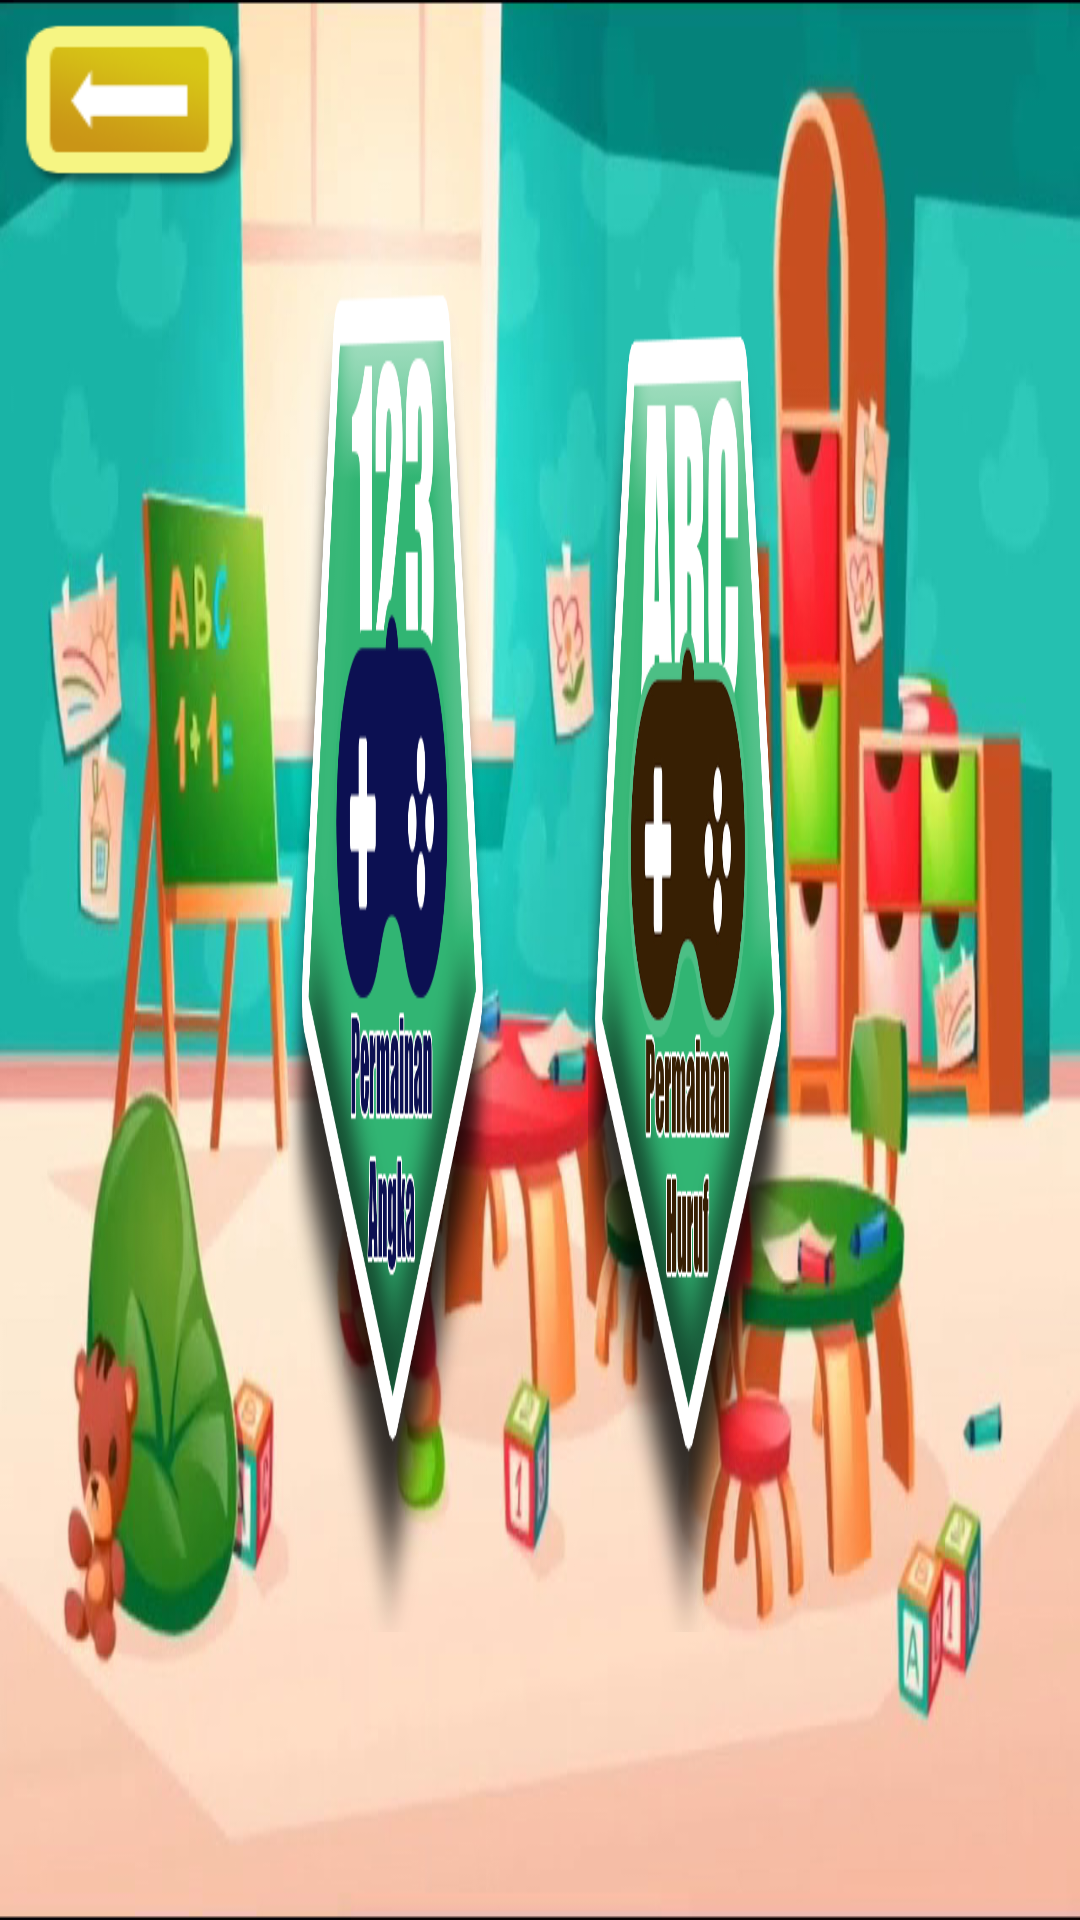

Android layout source for this screen:
<!-- AndroidManifest.xml: activity theme Theme.Myapp.NoActionBar -->
<!-- res/layout/activity_menu_permainan.xml -->
<?xml version="1.0" encoding="utf-8"?>

<androidx.constraintlayout.widget.ConstraintLayout xmlns:android="http://schemas.android.com/apk/res/android"
    xmlns:app="http://schemas.android.com/apk/res-auto"
    xmlns:tools="http://schemas.android.com/tools"
    android:layout_width="match_parent"
    android:layout_height="match_parent"

    android:background="@drawable/background"
    tools:context=".Activities.MenuPermainanActivity">

    <LinearLayout
        android:layout_width="match_parent"
        android:layout_height="match_parent"
        android:layout_marginStart="64dp"
        android:layout_marginLeft="64dp"
        android:layout_marginTop="64dp"
        android:layout_marginEnd="64dp"
        android:layout_marginRight="64dp"
        android:layout_marginBottom="64dp"
        android:gravity="center"
        android:orientation="horizontal"
        android:padding="16dp"
        app:layout_constraintBottom_toBottomOf="parent"
        app:layout_constraintEnd_toEndOf="parent"
        app:layout_constraintStart_toStartOf="parent"
        app:layout_constraintTop_toTopOf="parent">

        <ImageButton
            android:id="@+id/ib_permainan_angka"
            android:layout_width="wrap_content"
            android:layout_height="wrap_content"
            android:layout_margin="16dp"
            android:layout_weight="1"
            android:background="@android:color/transparent"
            android:scaleType="fitXY"
            android:src="@drawable/menu_permainan_angka" />

        <ImageButton
            android:id="@+id/ib_permainan_huruf"
            android:layout_width="wrap_content"
            android:layout_height="wrap_content"
            android:layout_margin="16dp"
            android:layout_weight="1"
            android:background="@android:color/transparent"
            android:scaleType="fitXY"
            android:src="@drawable/menu_permainan_huruf" />
    </LinearLayout>

    <ImageButton
        android:id="@+id/ib_kembali"
        android:layout_width="75dp"
        android:layout_height="56dp"
        android:layout_marginStart="8dp"
        android:layout_marginLeft="8dp"
        android:layout_marginTop="8dp"
        android:adjustViewBounds="true"
        android:background="@null"
        android:scaleType="fitXY"
        android:src="@drawable/kembali"
        app:layout_constraintStart_toStartOf="parent"
        app:layout_constraintTop_toTopOf="parent" />

</androidx.constraintlayout.widget.ConstraintLayout>
<!-- resources referenced by this layout -->
<resources>
  <!-- drawable background: jpg bitmap (drawable, 386540 bytes) -->
  <!-- drawable kembali: png bitmap (drawable, 2932 bytes) -->
  <!-- drawable menu_permainan_angka: png bitmap (drawable, 77785 bytes) -->
  <!-- drawable menu_permainan_huruf: png bitmap (drawable, 86116 bytes) -->
  <style name="Theme.Myapp.NoActionBar">
          <item name="windowActionBar">false</item>
          <item name="windowNoTitle">true</item>
          <item name="android:windowBackground">@drawable/background</item>
      </style>
</resources>
